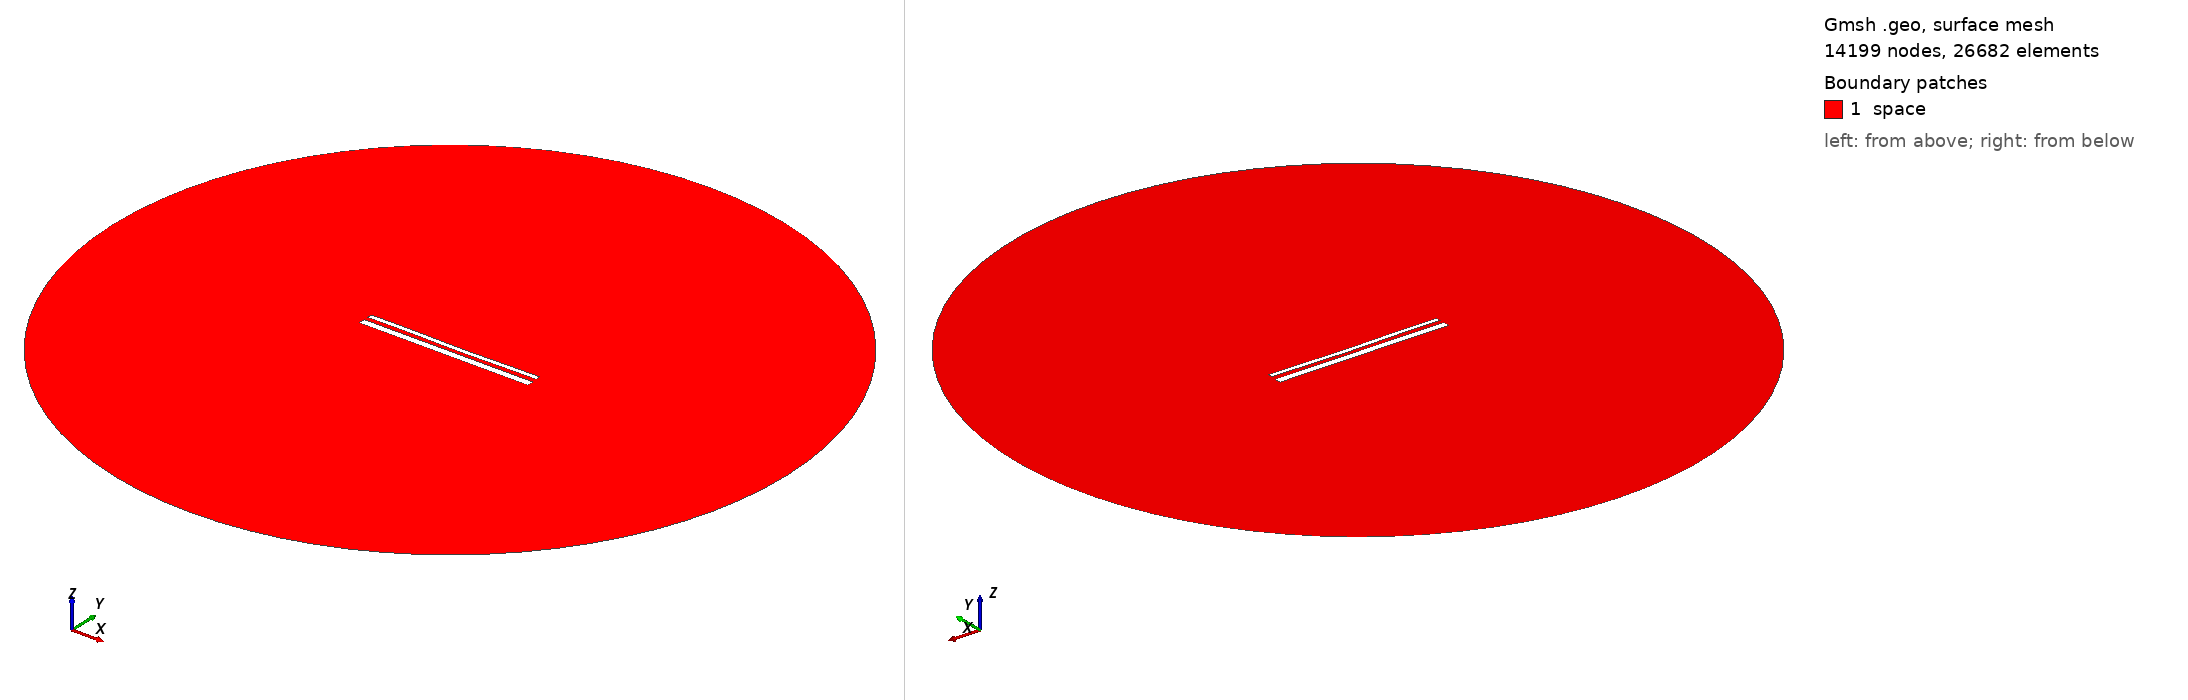

Gmsh geometry script, surface-meshed: 14199 nodes, 26682 surface elements. Boundary patches (legend numbers): 1 space. Left view from above one corner, right view from below the opposite corner. Legend entries are the model's physical surfaces. The drawing asked Gmsh for element sizes between 1% and 20% of the model's largest extent; the script's own settings can give other sizes.

=== 14644.geo (drawn) ===
//---------------------------------------
// Geometry kernel
//---------------------------------------

SetFactory("OpenCASCADE");



//---------------------------------------
// Parameters of the geometry
//---------------------------------------

// Overetch of the upper plate
overetch = 0.5;

// Distance between the plates
distance = 2.25;

// Discretization over the x axis (for the deformation)
nx = 50; 

// Length of the plate
L = 100 - overetch; 

// Number of modes
n = 4; 

// 1st mode coefficient
coeff(1) = 0.0;
beta(1) = 0.596864 * 3.1415926535 / L;

// 2nd mode coefficient
coeff(2) = -0.15;
beta(2) = 1.49418 * 3.1415926535 / L;

// 3rd mode coefficient
coeff(3) = 0.07499999999999998;
beta(3) = 2.50025 * 3.1415926535 / L;

// 4th mode coefficient
coeff(4) = 0.07499999999999998;
beta(4) = 3.49999 * 3.1415926535 / L;



//---------------------------------------
// Upper plate (deformed rectangle)
//---------------------------------------

// Coordiantes of the upper plate
xmin = -50;
xmax = 50 - overetch;

// Height of the upper plate
yheight = 4 - 2 * overetch;

// Indexes of the points
UpperID[] = {};
LowerID[] = {};
LeftID[] = {};
RightID[] = {};

// Point index
p = 1;

// Horizontal edges
For i In {1:nx}
    x = xmin + (i-1)*(xmax - xmin)/(nx-1);

    y_bottom = distance / 2 + overetch;
    For j In {1:n}
        C = (Cosh(beta(j)*L) + Cos(beta(j)*L)) / (Sinh(beta(j)*L) + Sin(beta(j)*L));
        y_bottom  = y_bottom + coeff(j) * (Cosh(beta(j)*(x+50)) - Cos(beta(j)*(x+50)) - C * (Sinh(beta(j)*(x+50)) - Sin(beta(j)*(x+50))));
    EndFor

    y_top = y_bottom + yheight;

    Point(p) = {x, y_top, 0, 1.0};
    UpperID[i] = p;
    p = p + 1;

    Point(p) = {x, y_bottom, 0, 1.0};
    LowerID[i] = p;
    p = p + 1;
EndFor

// Create point lists
UpperPts[] = {}; LowerPts[] = {};
For i In {1:nx}
  UpperPts[] += {UpperID[i]};
  LowerPts[] += {LowerID[i]};
EndFor

// Build splines
Spline(1) = {UpperPts[]};
Spline(2) = {LowerPts[]};
Line(3) = {LowerPts[nx-1], UpperPts[nx-1]};
Line(4) = {LowerPts[0], UpperPts[0]};

// Build the plane surface
Curve Loop(1) = {2, 3, -1, -4};
Plane Surface(1) = {1};



//---------------------------------------
// Lower plate (rectangle)
//---------------------------------------

// Vertices
Point(1001) = {-50, -1, 0, 1.0};
Point(1002) = { 50, -1, 0, 1.0};
Point(1003) = { 50,  -5, 0, 1.0};
Point(1004) = {-50,  -5, 0, 1.0};

// Edges
Line(5) = {1001, 1002};
Line(6) = {1002, 1003};
Line(7) = {1003, 1004};
Line(8) = {1004, 1001};

// Plane surface
Line Loop(2) = {5, 6, 7, 8};
Plane Surface(2) = {2}; 



//---------------------------------------
// Outer (fictious) boundary
//---------------------------------------

// Points
Point(1005) = {0, 0, 0};       // Center
Point(1006) = {200, 0, 0};     // Start point
Point(1007) = {0, 200, 0};     // 90 degrees
Point(1008) = {-200, 0, 0};    // 180 degrees
Point(1009) = {0, -200, 0};    // 270 degrees

// Circle arcs (each needs start, center, end)
Circle(9) = {1006, 1005, 1007};
Circle(10) = {1007, 1005, 1008};
Circle(11) = {1008, 1005, 1009};
Circle(12) = {1009, 1005, 1006};

// Plane surface for the entire domain
Curve Loop(3) = {9, 10, 11, 12};
Surface(3) = {3};

// Subtract the plates from the whole domain to obtain the actual domain where we want to solve the equations
BooleanDifference{ Surface{3}; Delete; }{ Surface{1}; Surface{2}; Delete; }




//---------------------------------------
// Transfinite Lines/Curves
//---------------------------------------

// Set the number of points on the boundaries
r = 7;

// Plates
Transfinite Curve {1, 2} = 50*r Using Progression 1;
Transfinite Curve {3, 4} = 2*r Using Progression 1;
Transfinite Line {5, 7} = 50*r Using Progression 1;
Transfinite Line {6, 8} = 2*r Using Progression 1;

// Outer boundary
Transfinite Line {9, 10, 11, 12} = 20 Using Progression 1;



//---------------------------------------
// Physical groups
//---------------------------------------                

// Physical curves (boundaries)
Physical Line("force_segment", 10) = {2};
Physical Line("upper_plate", 11) = {1, 3, 4};
Physical Line("lower_plate", 12) = {5, 6, 7, 8};
Physical Line("boundary", 20) = {9, 10, 11, 12};

// Physical Surfaces
Physical Surface("space", 30) = {3};



//---------------------------------------
// 6. Generate the Mesh
//---------------------------------------

// 2D mesh generation
Mesh 2;
